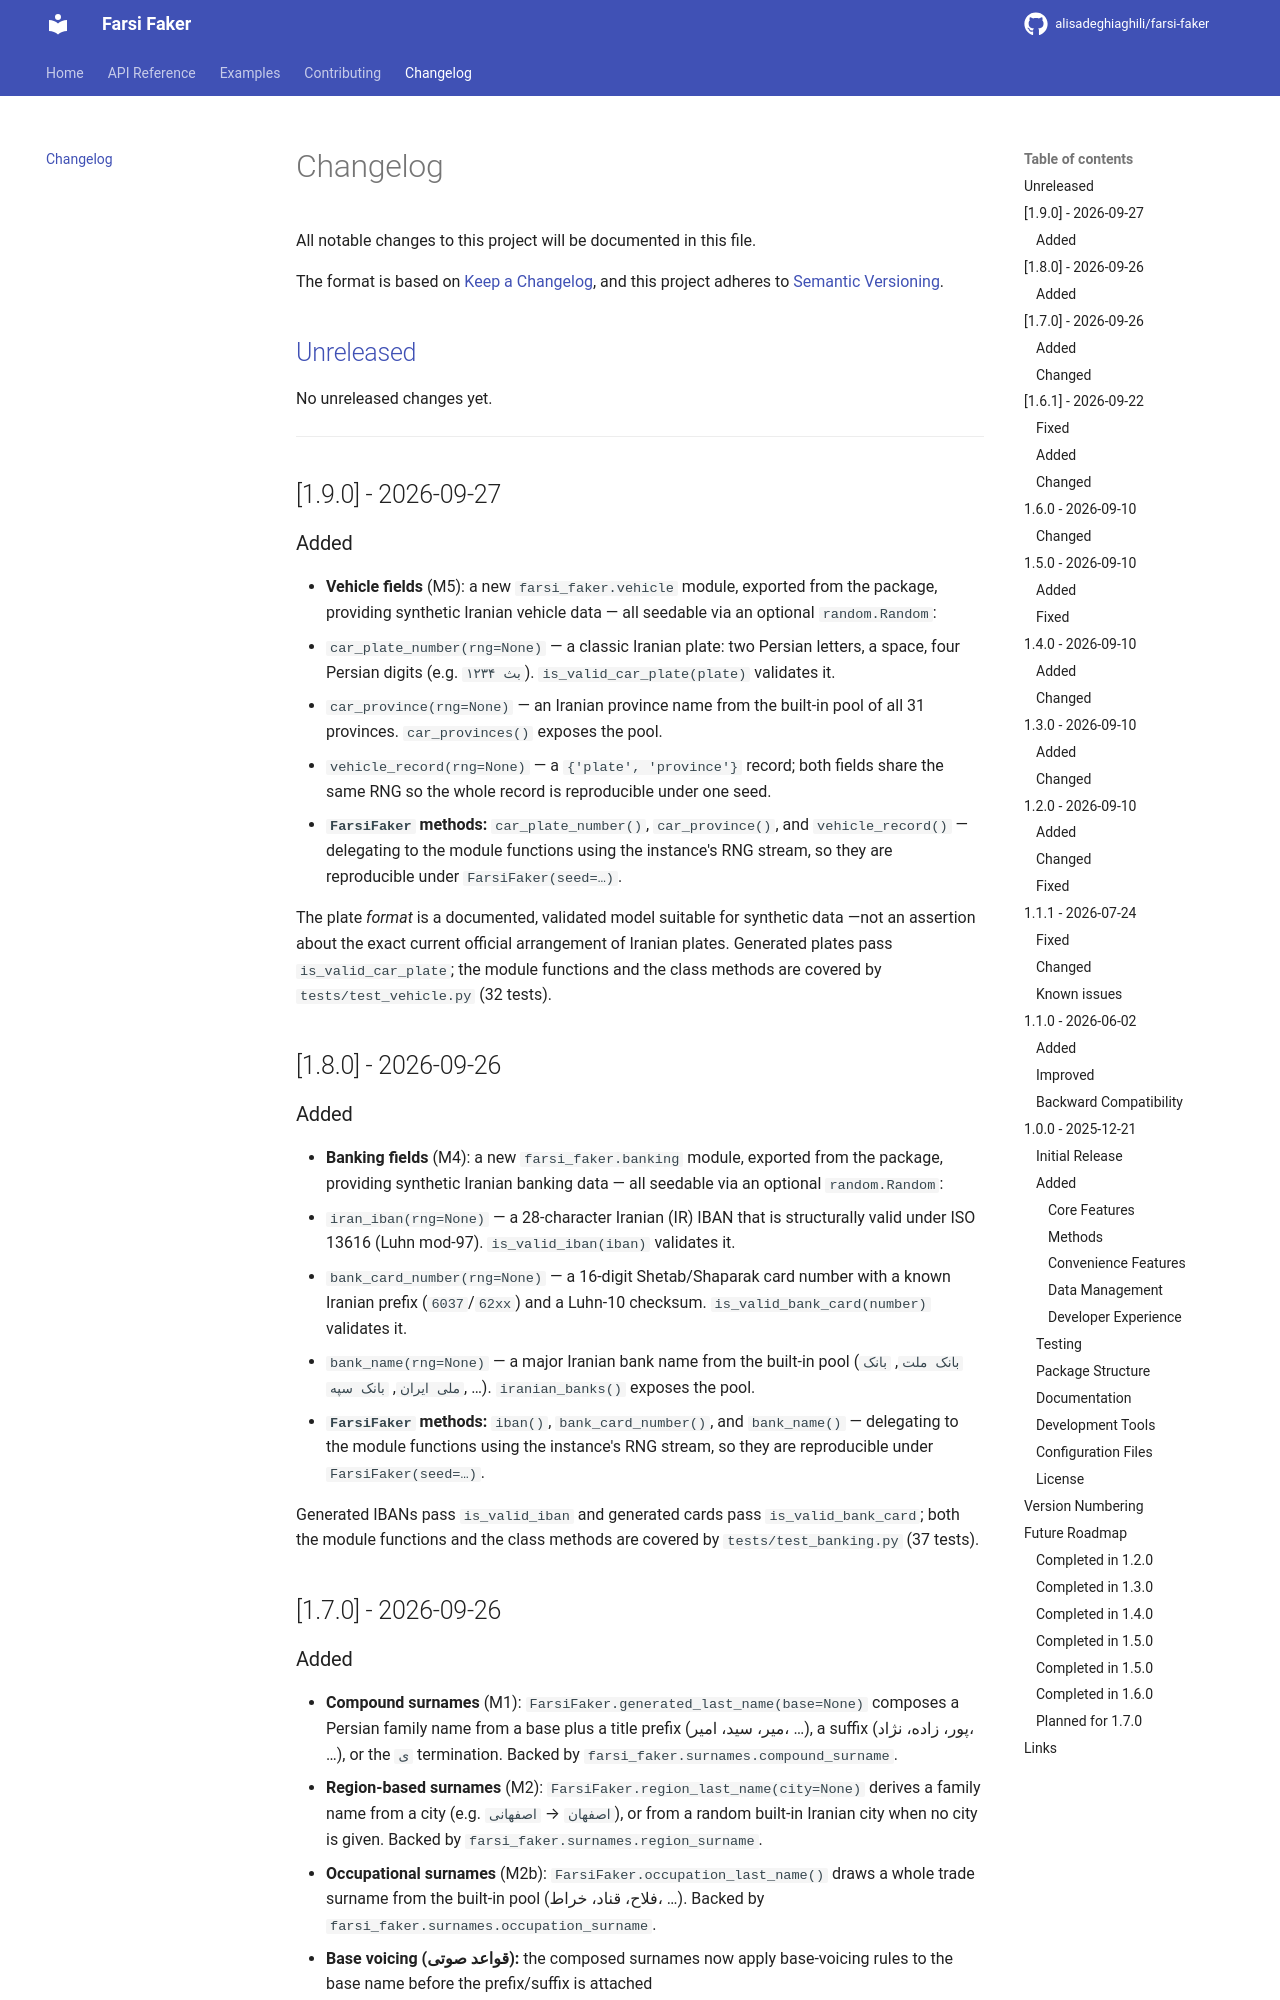

repository: alisadeghiaghili/farsi-faker · page: changelog/index.html · generator: mkdocs

# Changelog

All notable changes to this project will be documented in this file.

The format is based on [Keep a Changelog](https://keepachangelog.com/en/1.0.0/),
and this project adheres to [Semantic Versioning](https://semver.org/spec/v2.0.0.html).

## [Unreleased]

No unreleased changes yet.

---

## [1.9.0] - 2026-09-27

### Added

- **Vehicle fields** (M5): a new `farsi_faker.vehicle` module, exported from the
  package, providing synthetic Iranian vehicle data — all seedable via an
  optional `random.Random`:
  - `car_plate_number(rng=None)` — a classic Iranian plate: two Persian letters,
    a space, four Persian digits (e.g. `بث ۱۲۳۴`). `is_valid_car_plate(plate)`
    validates it.
  - `car_province(rng=None)` — an Iranian province name from the built-in pool
    of all 31 provinces. `car_provinces()` exposes the pool.
  - `vehicle_record(rng=None)` — a `{'plate', 'province'}` record; both fields
    share the same RNG so the whole record is reproducible under one seed.
- **`FarsiFaker` methods:** `car_plate_number()`, `car_province()`, and
  `vehicle_record()` — delegating to the module functions using the instance's
  RNG stream, so they are reproducible under `FarsiFaker(seed=…)`.

The plate *format* is a documented, validated model suitable for synthetic data
—not an assertion about the exact current official arrangement of Iranian
plates. Generated plates pass `is_valid_car_plate`; the module functions and the
class methods are covered by `tests/test_vehicle.py` (32 tests).

## [1.8.0] - 2026-09-26

### Added

- **Banking fields** (M4): a new `farsi_faker.banking` module, exported from the
  package, providing synthetic Iranian banking data — all seedable via an
  optional `random.Random`:
  - `iran_iban(rng=None)` — a 28-character Iranian (IR) IBAN that is structurally
    valid under ISO 13616 (Luhn mod-97). `is_valid_iban(iban)` validates it.
  - `bank_card_number(rng=None)` — a 16-digit Shetab/Shaparak card number with a
    known Iranian prefix (`6037`/`62xx`) and a Luhn-10 checksum.
    `is_valid_bank_card(number)` validates it.
  - `bank_name(rng=None)` — a major Iranian bank name from the built-in pool
    (`بانک ملت`, `بانک ملی ایران`, `بانک سپه`, …). `iranian_banks()` exposes the pool.
- **`FarsiFaker` methods:** `iban()`, `bank_card_number()`, and `bank_name()` —
  delegating to the module functions using the instance's RNG stream, so they
  are reproducible under `FarsiFaker(seed=…)`.

Generated IBANs pass `is_valid_iban` and generated cards pass
`is_valid_bank_card`; both the module functions and the class methods are
covered by `tests/test_banking.py` (37 tests).

## [1.7.0] - 2026-09-26
